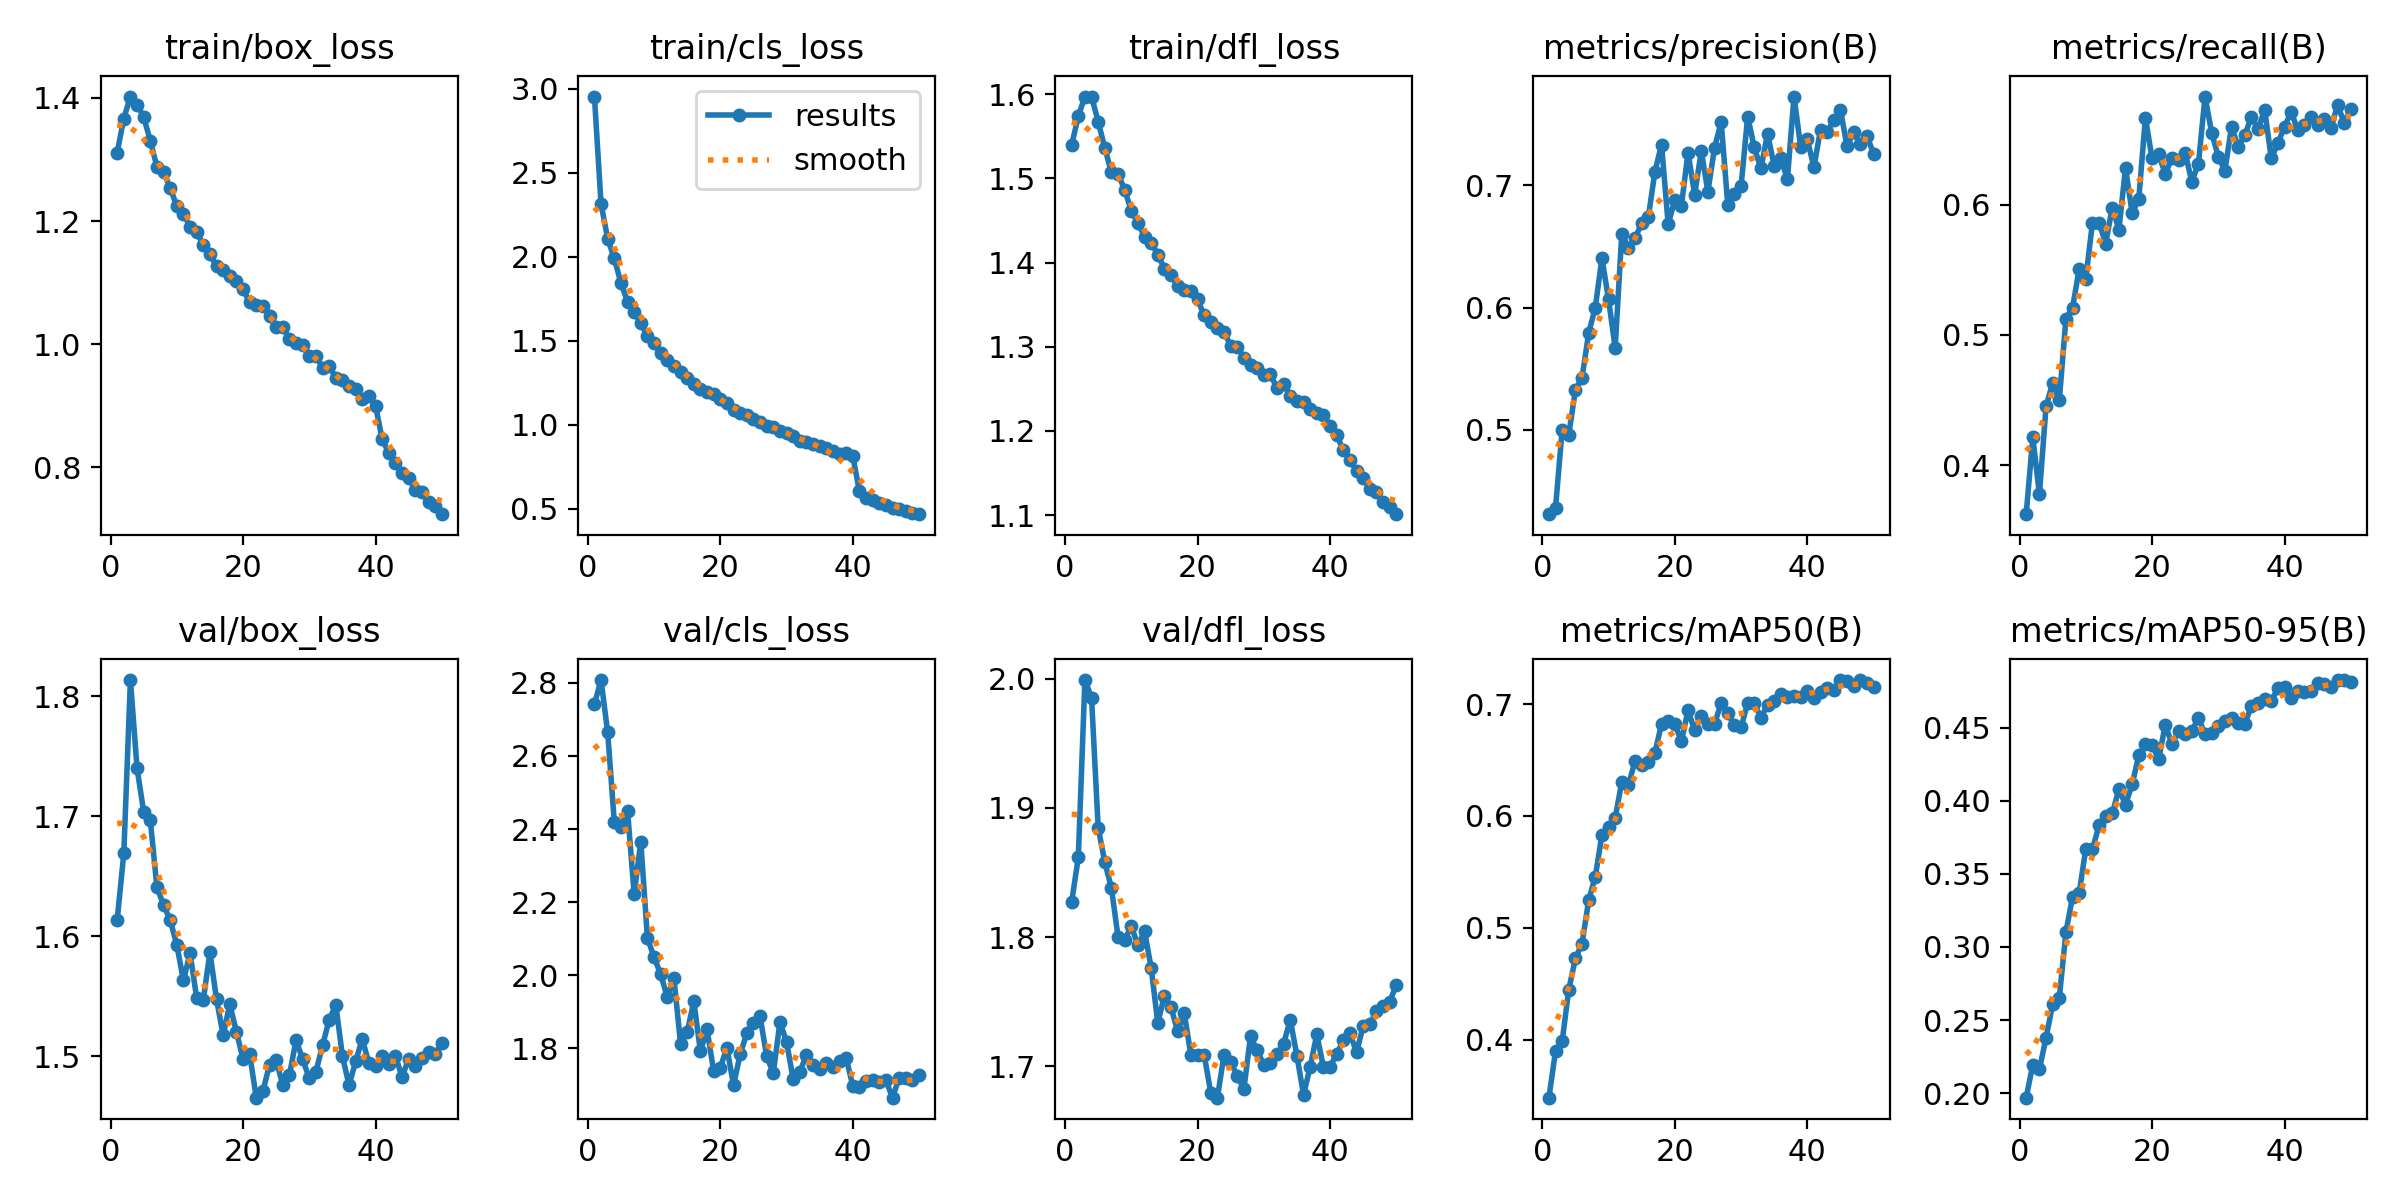

Source data for this figure (header and first rows):
epoch, time, train/box_loss, train/cls_loss, train/dfl_loss, metrics/precision(B), metrics/recall(B), metrics/mAP50(B), metrics/mAP50-95(B), val/box_loss, val/cls_loss, val/dfl_loss, lr/pg0, lr/pg1, lr/pg2
1, 303.5, 1.311, 2.953, 1.54, 0.4307, 0.3626, 0.3481, 0.1969, 1.613, 2.742, 1.827, 0.0002558, 0.0002558, 0.0002558
2, 539.3, 1.367, 2.315, 1.574, 0.4361, 0.4214, 0.3899, 0.2195, 1.669, 2.807, 1.862, 0.000502, 0.000502, 0.000502
3, 725.2, 1.402, 2.107, 1.597, 0.4999, 0.3779, 0.3986, 0.2163, 1.813, 2.664, 1.999, 0.0007381, 0.0007381, 0.0007381
4, 892.1, 1.389, 1.99, 1.597, 0.4958, 0.4452, 0.4448, 0.238, 1.74, 2.419, 1.985, 0.0007233, 0.0007233, 0.0007233
5, 1051, 1.369, 1.844, 1.567, 0.5328, 0.4633, 0.4727, 0.2607, 1.704, 2.405, 1.885, 0.0007081, 0.0007081, 0.0007081
6, 1273, 1.33, 1.732, 1.536, 0.5425, 0.4498, 0.4858, 0.2652, 1.697, 2.45, 1.858, 0.0006929, 0.0006929, 0.0006929
7, 1547, 1.288, 1.669, 1.507, 0.5791, 0.5125, 0.5246, 0.31, 1.641, 2.222, 1.838, 0.0006776, 0.0006776, 0.0006776
8, 1793, 1.279, 1.603, 1.505, 0.6, 0.5208, 0.5457, 0.3344, 1.626, 2.365, 1.8, 0.0006624, 0.0006624, 0.0006624
9, 1942, 1.254, 1.529, 1.486, 0.6404, 0.5505, 0.583, 0.3368, 1.613, 2.102, 1.798, 0.0006472, 0.0006472, 0.0006472
10, 2014, 1.224, 1.484, 1.462, 0.6067, 0.5433, 0.5905, 0.3671, 1.593, 2.05, 1.808, 0.000632, 0.000632, 0.000632
11, 2086, 1.212, 1.428, 1.447, 0.567, 0.5859, 0.5982, 0.3668, 1.563, 2.003, 1.794, 0.0006167, 0.0006167, 0.0006167
12, 2155, 1.191, 1.385, 1.431, 0.6604, 0.5862, 0.6305, 0.3831, 1.586, 1.94, 1.805, 0.0006015, 0.0006015, 0.0006015
13, 2228, 1.182, 1.352, 1.424, 0.6491, 0.5701, 0.6277, 0.3894, 1.548, 1.992, 1.776, 0.0005863, 0.0005863, 0.0005863
14, 2304, 1.162, 1.313, 1.409, 0.6567, 0.5977, 0.6489, 0.3913, 1.547, 1.813, 1.733, 0.0005711, 0.0005711, 0.0005711
15, 2378, 1.146, 1.277, 1.393, 0.6691, 0.5808, 0.6455, 0.4078, 1.587, 1.844, 1.754, 0.0005558, 0.0005558, 0.0005558
16, 2452, 1.127, 1.241, 1.385, 0.6738, 0.6281, 0.6485, 0.3974, 1.547, 1.929, 1.746, 0.0005406, 0.0005406, 0.0005406
17, 2525, 1.121, 1.215, 1.372, 0.7114, 0.5934, 0.6563, 0.4112, 1.518, 1.792, 1.727, 0.0005254, 0.0005254, 0.0005254
18, 2599, 1.111, 1.196, 1.367, 0.7335, 0.6043, 0.6824, 0.431, 1.543, 1.852, 1.741, 0.0005102, 0.0005102, 0.0005102
19, 2671, 1.103, 1.183, 1.366, 0.6683, 0.6667, 0.685, 0.4387, 1.52, 1.738, 1.709, 0.0004949, 0.0004949, 0.0004949
20, 2741, 1.089, 1.155, 1.356, 0.6879, 0.6354, 0.6823, 0.438, 1.497, 1.747, 1.709, 0.0004797, 0.0004797, 0.0004797
21, 2810, 1.068, 1.13, 1.337, 0.6835, 0.6385, 0.6668, 0.4283, 1.502, 1.802, 1.709, 0.0004645, 0.0004645, 0.0004645
22, 2882, 1.063, 1.088, 1.329, 0.7268, 0.6235, 0.6944, 0.452, 1.465, 1.7, 1.679, 0.0004492, 0.0004492, 0.0004492
23, 2953, 1.062, 1.073, 1.322, 0.6925, 0.6357, 0.6764, 0.4387, 1.471, 1.784, 1.676, 0.000434, 0.000434, 0.000434
24, 3024, 1.046, 1.058, 1.318, 0.728, 0.6344, 0.6896, 0.4475, 1.493, 1.842, 1.709, 0.0004188, 0.0004188, 0.0004188
25, 3094, 1.027, 1.033, 1.301, 0.6949, 0.6396, 0.6822, 0.4456, 1.496, 1.87, 1.703, 0.0004036, 0.0004036, 0.0004036
26, 3165, 1.028, 1.018, 1.3, 0.7309, 0.6176, 0.6824, 0.4474, 1.476, 1.888, 1.692, 0.0003883, 0.0003883, 0.0003883
27, 3236, 1.008, 0.9922, 1.287, 0.752, 0.6312, 0.7008, 0.4566, 1.484, 1.779, 1.682, 0.0003731, 0.0003731, 0.0003731
28, 3307, 1.002, 0.9875, 1.278, 0.6841, 0.6828, 0.6917, 0.4455, 1.513, 1.732, 1.723, 0.0003579, 0.0003579, 0.0003579
29, 3377, 0.998, 0.9635, 1.275, 0.6926, 0.6551, 0.6809, 0.4464, 1.498, 1.872, 1.712, 0.0003427, 0.0003427, 0.0003427
30, 3446, 0.9807, 0.9536, 1.267, 0.6991, 0.6368, 0.6791, 0.4508, 1.481, 1.819, 1.701, 0.0003274, 0.0003274, 0.0003274
31, 3516, 0.9812, 0.9356, 1.267, 0.7564, 0.626, 0.701, 0.4542, 1.487, 1.716, 1.702, 0.0003122, 0.0003122, 0.0003122
32, 3585, 0.9617, 0.9048, 1.251, 0.7311, 0.6596, 0.701, 0.4566, 1.509, 1.735, 1.709, 0.000297, 0.000297, 0.000297
33, 3658, 0.9649, 0.8996, 1.256, 0.7139, 0.6443, 0.6878, 0.4528, 1.53, 1.783, 1.717, 0.0002818, 0.0002818, 0.0002818
34, 3728, 0.9454, 0.8865, 1.242, 0.7423, 0.6532, 0.6993, 0.4524, 1.543, 1.754, 1.736, 0.0002665, 0.0002665, 0.0002665
35, 3797, 0.9412, 0.8736, 1.235, 0.7163, 0.6671, 0.7026, 0.4647, 1.5, 1.744, 1.708, 0.0002513, 0.0002513, 0.0002513
36, 3866, 0.9324, 0.8607, 1.235, 0.7221, 0.6575, 0.7093, 0.4666, 1.476, 1.76, 1.678, 0.0002361, 0.0002361, 0.0002361
37, 3934, 0.9271, 0.8449, 1.226, 0.7051, 0.6726, 0.7066, 0.4695, 1.496, 1.75, 1.699, 0.0002209, 0.0002209, 0.0002209
38, 4003, 0.9111, 0.8279, 1.221, 0.7728, 0.6356, 0.7073, 0.4681, 1.514, 1.767, 1.725, 0.0002056, 0.0002056, 0.0002056
39, 4079, 0.9157, 0.8296, 1.219, 0.7316, 0.647, 0.7067, 0.4769, 1.494, 1.774, 1.699, 0.0001904, 0.0001904, 0.0001904
40, 4151, 0.9002, 0.8133, 1.206, 0.7379, 0.6597, 0.7115, 0.4774, 1.492, 1.698, 1.7, 0.0001752, 0.0001752, 0.0001752
41, 4259, 0.8456, 0.6057, 1.195, 0.7149, 0.6708, 0.705, 0.4704, 1.5, 1.695, 1.709, 0.00016, 0.00016, 0.00016
42, 4327, 0.8233, 0.5654, 1.177, 0.7458, 0.6573, 0.711, 0.4747, 1.494, 1.712, 1.72, 0.0001447, 0.0001447, 0.0001447
43, 4394, 0.8063, 0.5504, 1.166, 0.7435, 0.6613, 0.7142, 0.4742, 1.5, 1.714, 1.726, 0.0001295, 0.0001295, 0.0001295
44, 4463, 0.7909, 0.5339, 1.153, 0.7538, 0.6671, 0.7129, 0.475, 1.483, 1.709, 1.711, 0.0001143, 0.0001143, 0.0001143
45, 4544, 0.7824, 0.524, 1.144, 0.762, 0.6613, 0.7214, 0.4806, 1.498, 1.713, 1.731, 9.90472e-05, 9.90472e-05, 9.90472e-05
46, 4622, 0.763, 0.505, 1.131, 0.7322, 0.6653, 0.7207, 0.4801, 1.492, 1.665, 1.732, 8.3821e-05, 8.3821e-05, 8.3821e-05
47, 4700, 0.7593, 0.4975, 1.127, 0.7435, 0.6583, 0.7166, 0.4779, 1.499, 1.72, 1.743, 6.85948e-05, 6.85948e-05, 6.85948e-05
48, 4773, 0.7437, 0.4842, 1.115, 0.7337, 0.6763, 0.7215, 0.4824, 1.503, 1.72, 1.746, 5.33686e-05, 5.33686e-05, 5.33686e-05
49, 4843, 0.7365, 0.4752, 1.109, 0.7407, 0.6629, 0.719, 0.4822, 1.502, 1.714, 1.75, 3.81424e-05, 3.81424e-05, 3.81424e-05
50, 4913, 0.7238, 0.4679, 1.101, 0.7261, 0.6733, 0.7154, 0.4812, 1.511, 1.727, 1.763, 2.29162e-05, 2.29162e-05, 2.29162e-05
